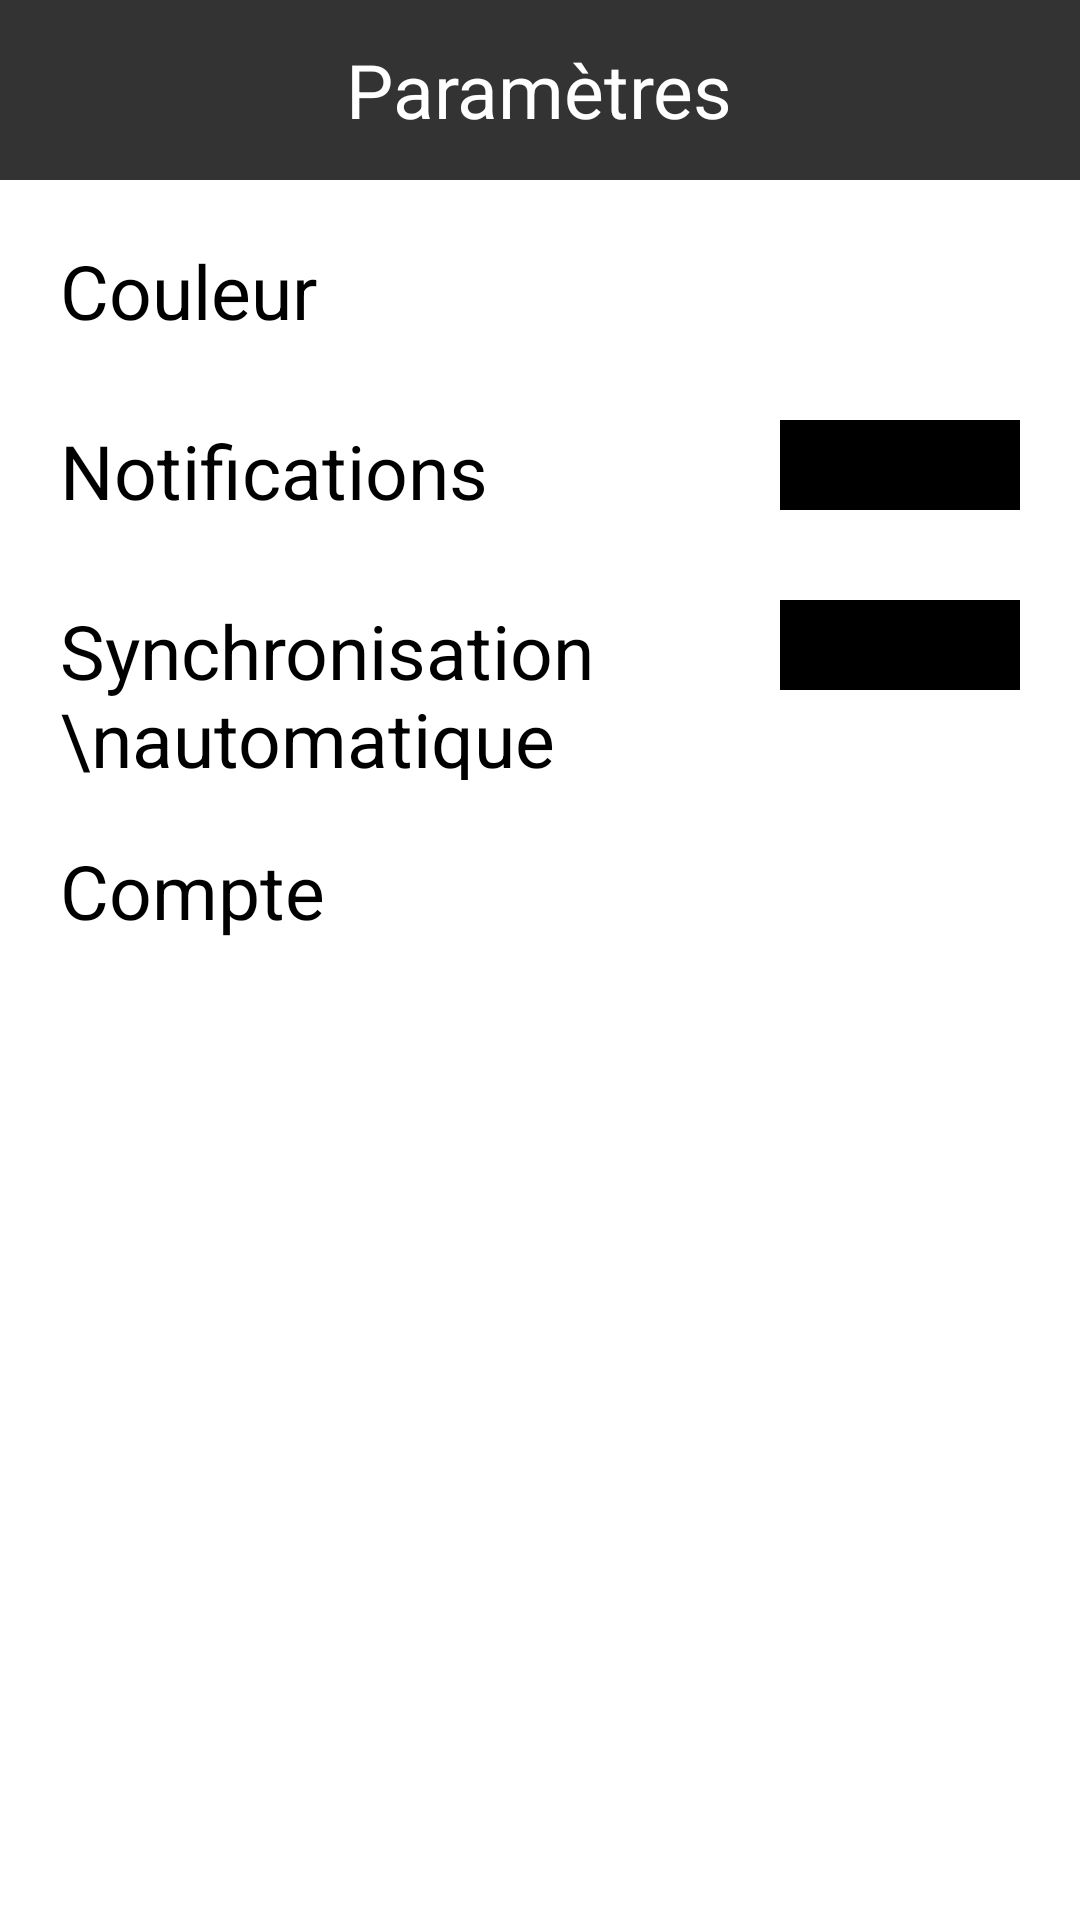

This screen was rendered from an Android layout file. Write that file and the resources it references.
<!-- AndroidManifest.xml: application theme AppTheme -->
<!-- res/layout/fragment3_parametres.xml -->
<?xml version="1.0" encoding="utf-8"?>
<LinearLayout xmlns:android="http://schemas.android.com/apk/res/android"
    android:orientation="vertical" android:layout_width="match_parent"
    android:layout_height="match_parent"
    android:background="@color/white">

    <RelativeLayout
        android:layout_width="fill_parent"
        android:layout_height="60dp"
        android:background="@color/dark_grey">

        <TextView
            android:layout_width="wrap_content"
            android:layout_height="wrap_content"
            android:textColor="@color/white"
            android:textSize="25dp"
            android:text="Paramètres"
            android:layout_centerInParent="true"/>

    </RelativeLayout>

    <RelativeLayout
        android:layout_width="fill_parent"
        android:layout_height="60dp"
        android:layout_marginTop="20dp">

        <TextView
            android:layout_width="wrap_content"
            android:layout_height="fill_parent"
            android:textColor="@color/black"
            android:textSize="25dp"
            android:text="Couleur"
            android:layout_centerVertical="true"
            android:layout_marginLeft="20dp"/>

        <Switch
            android:id="@+id/colorChoice"
            android:layout_width="wrap_content"
            android:layout_height="wrap_content"
            android:layout_alignParentRight="true"
            android:layout_marginRight="20dp"
            android:switchMinWidth="80dp"
            android:maxHeight="15dp"
            android:textOn=""
            android:textOff=""
            android:thumb="@drawable/customswitchthumb"
            android:track="@drawable/customswitchtrack"/>


    </RelativeLayout>

    <RelativeLayout
        android:layout_width="fill_parent"
        android:layout_height="60dp">

        <TextView
            android:layout_width="wrap_content"
            android:layout_height="fill_parent"
            android:textColor="@color/black"
            android:textSize="25dp"
            android:text="Notifications"
            android:layout_centerVertical="true"
            android:layout_marginLeft="20dp"/>

        <Switch
            android:id="@+id/notificationChoice"
            android:layout_width="wrap_content"
            android:layout_height="wrap_content"
            android:layout_alignParentRight="true"
            android:layout_marginRight="20dp"
            android:switchMinWidth="80dp"
            android:maxHeight="15dp"
            android:textColor="@color/black"
            android:textOn=""
            android:textOff=""
            android:thumb="@drawable/customswitchthumb2"
            android:track="@drawable/customswitchtrack2"/>


    </RelativeLayout>

    <RelativeLayout
        android:layout_width="fill_parent"
        android:layout_height="60dp">

        <TextView
            android:layout_width="wrap_content"
            android:layout_height="fill_parent"
            android:textColor="@color/black"
            android:textSize="25dp"
            android:text="Synchronisation \nautomatique"
            android:layout_centerVertical="true"
            android:layout_marginLeft="20dp"/>

        <Switch
            android:id="@+id/synchronisationChoice"
            android:layout_width="wrap_content"
            android:layout_height="wrap_content"
            android:layout_alignParentRight="true"
            android:layout_marginRight="20dp"
            android:switchMinWidth="80dp"
            android:maxHeight="15dp"
            android:textColor="@color/black"
            android:textOn=""
            android:textOff=""
            android:thumb="@drawable/customswitchthumb3"
            android:track="@drawable/customswitchtrack3"/>


    </RelativeLayout>

    <RelativeLayout
        android:layout_width="fill_parent"
        android:layout_height="60dp"
        android:layout_marginTop="20dp">

        <TextView
            android:layout_width="wrap_content"
            android:layout_height="fill_parent"
            android:textColor="@color/black"
            android:textSize="25dp"
            android:text="Compte"
            android:layout_centerVertical="true"
            android:layout_marginLeft="20dp"/>


    </RelativeLayout>

</LinearLayout>
<!-- resources referenced by this layout -->
<resources>
  <color name="black">#000000</color>
  <color name="dark_grey">#333333</color>
  <color name="white">#FFFFFF</color>
  <!-- drawable customswitchthumb (drawable) -->
  <?xml version="1.0" encoding="utf-8"?>
  <selector xmlns:android="http://schemas.android.com/apk/res/android">
      <item android:state_checked="true">
          <shape>
              <solid android:color="@color/light_purple" />
              <stroke
                  android:width="3dp"
                  android:color="@color/black" />
          </shape>
      </item>
      <item>
          <shape>
              <solid android:color="@color/water_light_green" />
              <stroke
                  android:width="3dp"
                  android:color="@color/black" />
          </shape>
      </item>
  </selector>
  <!-- drawable customswitchthumb2 (drawable) -->
  <?xml version="1.0" encoding="utf-8"?>
  <selector xmlns:android="http://schemas.android.com/apk/res/android">
      <item android:state_checked="true">
          <shape>
              <solid android:color="@color/white" />
              <stroke
                  android:width="3dp"
                  android:color="@color/black" />
          </shape>
      </item>
      <item>
          <shape>
              <solid android:color="@color/water_light_green" />
              <stroke
                  android:width="3dp"
                  android:color="@color/black" />
          </shape>
      </item>
  </selector>
  <!-- drawable customswitchthumb3 (drawable) -->
  <?xml version="1.0" encoding="utf-8"?>
  <selector xmlns:android="http://schemas.android.com/apk/res/android">
      <item android:state_checked="true">
          <shape>
              <solid android:color="@color/white" />
              <stroke
                  android:width="3dp"
                  android:color="@color/black" />
          </shape>
      </item>
      <item>
          <shape>
              <solid android:color="@color/white" />
              <stroke
                  android:width="3dp"
                  android:color="@color/black" />
          </shape>
      </item>
  </selector>
  <!-- drawable customswitchtrack2 (drawable) -->
  <?xml version="1.0" encoding="utf-8"?>
  <shape xmlns:android="http://schemas.android.com/apk/res/android">
      <size android:height="30dp" android:width="100dp" />
      <solid android:color="@color/black" />
  </shape>
  <!-- drawable customswitchtrack3 (drawable) -->
  <?xml version="1.0" encoding="utf-8"?>
  <shape xmlns:android="http://schemas.android.com/apk/res/android">
      <size android:height="30dp" android:width="100dp"/>
      <solid android:color="@color/black" />
  </shape>
  <style name="AppTheme" parent="Theme.AppCompat.Light.DarkActionBar">
          
  
      </style>
  <color name="light_purple">#A54A7B</color>
  <color name="water_light_green">#70C7B0</color>
</resources>
